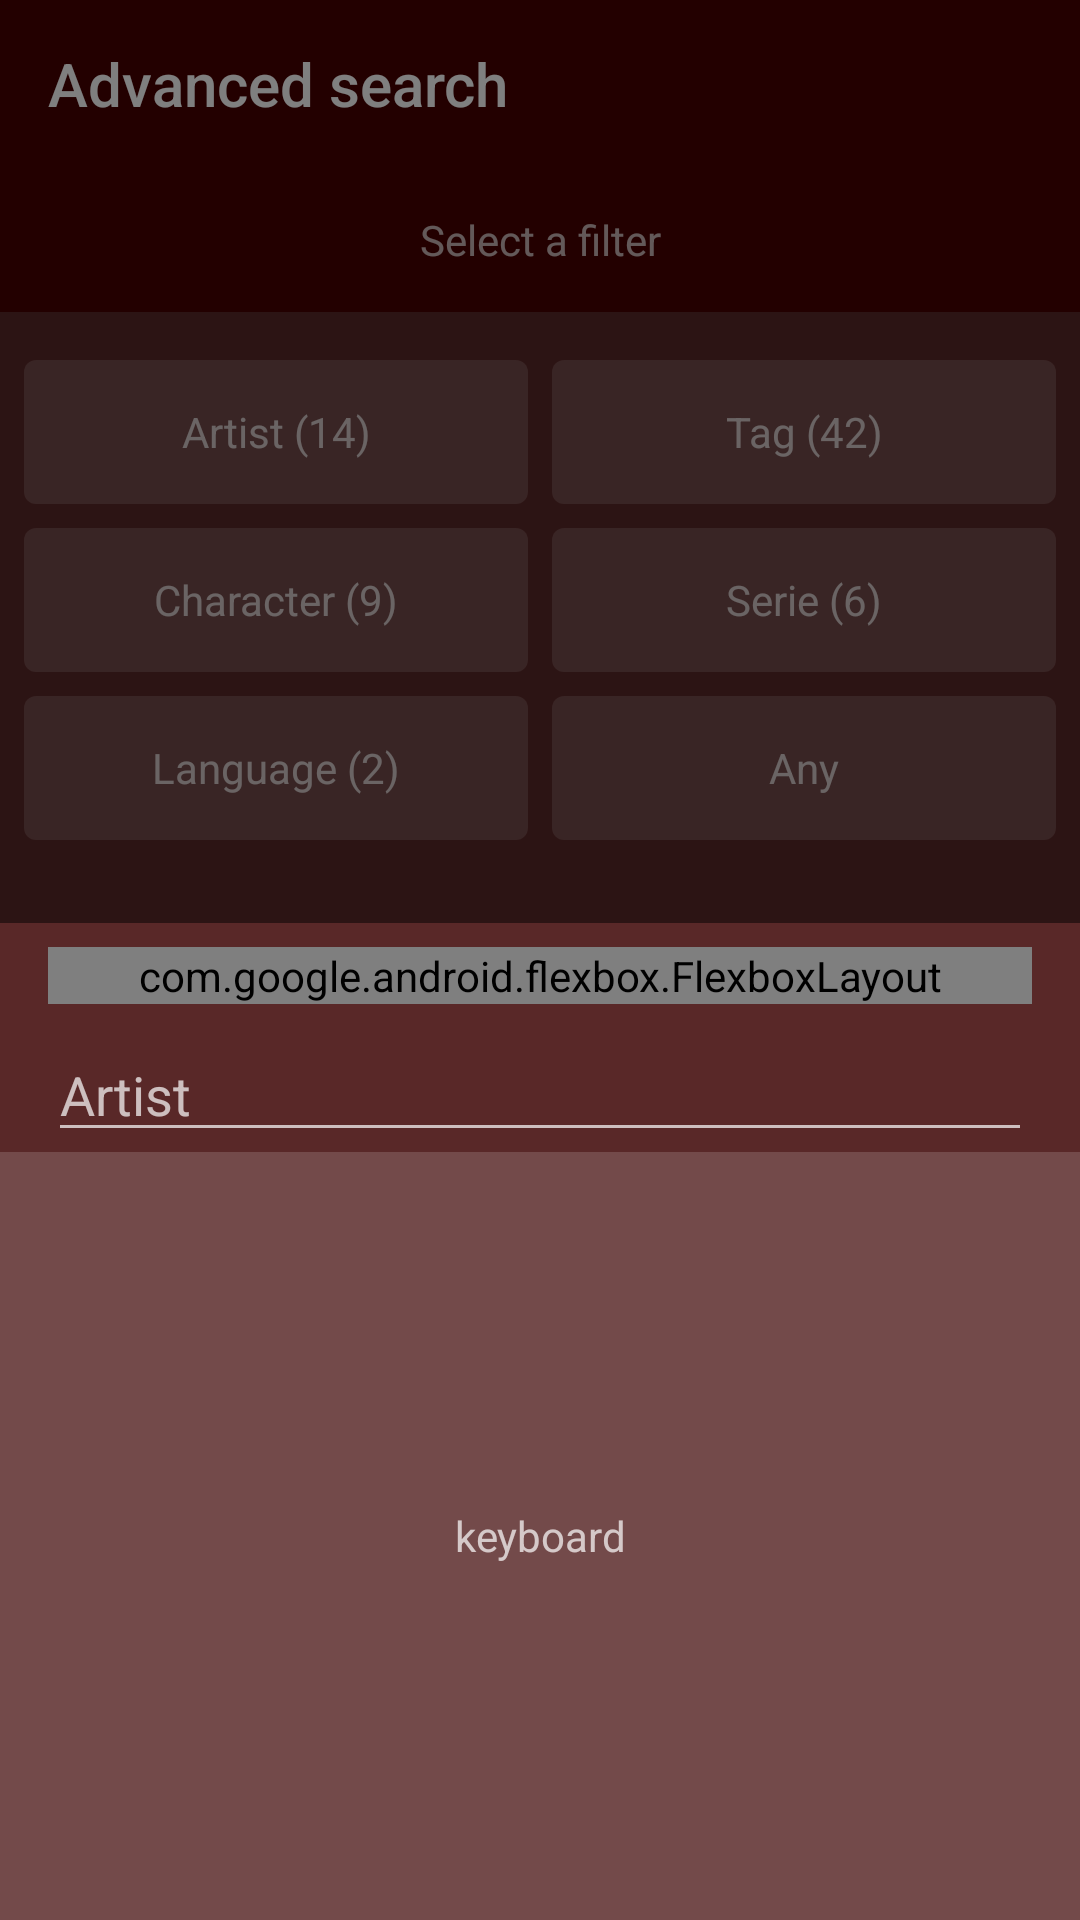

Write the Android layout XML for this screen, with the resource values it uses.
<!-- AndroidManifest.xml: application theme AppTheme -->
<!-- res/layout/d_layout_2.xml -->
<?xml version="1.0" encoding="utf-8"?>

<android.support.constraint.ConstraintLayout xmlns:android="http://schemas.android.com/apk/res/android"
    xmlns:app="http://schemas.android.com/apk/res-auto"
    xmlns:tools="http://schemas.android.com/tools"
    android:layout_width="match_parent"
    android:layout_height="match_parent"
    tools:context=".MainActivityA">

    <android.support.v7.widget.Toolbar
        android:id="@+id/toolbar"
        android:layout_width="0dp"
        android:layout_height="?attr/actionBarSize"
        android:background="@color/colorPrimary"
        app:layout_constraintEnd_toEndOf="parent"
        app:layout_constraintStart_toStartOf="parent"
        app:navigationIcon="@drawable/ic_close"
        app:title="Advanced search" />

    <TextView
        android:id="@+id/chips"
        android:layout_width="0dp"
        android:layout_height="48dp"
        android:background="@color/colorPrimary"
        android:gravity="center"
        android:text="Select a filter"
        app:layout_constraintEnd_toEndOf="parent"
        app:layout_constraintStart_toStartOf="parent"
        app:layout_constraintTop_toBottomOf="@id/toolbar" />

    <TextView
        android:id="@+id/text2"
        style="@style/LargeItem"
        android:layout_marginTop="16dp"
        android:text="Artist (14)"
        app:layout_constraintEnd_toStartOf="@id/text3"
        app:layout_constraintStart_toStartOf="parent"
        app:layout_constraintTop_toBottomOf="@id/chips" />

    <TextView
        android:id="@+id/text3"
        style="@style/LargeItem"
        android:layout_marginTop="16dp"
        android:layout_marginEnd="8dp"
        android:text="Tag (42)"
        app:layout_constraintEnd_toEndOf="parent"
        app:layout_constraintStart_toEndOf="@id/text2"
        app:layout_constraintTop_toBottomOf="@id/chips" />

    <TextView
        android:id="@+id/text4"
        style="@style/LargeItem"
        android:text="Character (9)"
        app:layout_constraintEnd_toStartOf="@id/text5"
        app:layout_constraintStart_toStartOf="parent"
        app:layout_constraintTop_toBottomOf="@id/text3" />

    <TextView
        android:id="@+id/text5"
        style="@style/LargeItem"
        android:layout_marginEnd="8dp"
        android:text="Serie (6)"
        app:layout_constraintEnd_toEndOf="parent"
        app:layout_constraintStart_toEndOf="@id/text4"
        app:layout_constraintTop_toBottomOf="@id/text3" />

    <TextView
        android:id="@+id/text6"
        style="@style/LargeItem"
        android:text="Language (2)"
        app:layout_constraintEnd_toStartOf="@id/text7"
        app:layout_constraintStart_toStartOf="parent"
        app:layout_constraintTop_toBottomOf="@id/text5" />

    <TextView
        android:id="@+id/text7"
        style="@style/LargeItem"
        android:layout_marginEnd="8dp"
        android:text="Any"
        app:layout_constraintEnd_toEndOf="parent"
        app:layout_constraintStart_toEndOf="@id/text6"
        app:layout_constraintTop_toBottomOf="@id/text5" />

    <View
        android:layout_width="0dp"
        android:layout_height="0dp"
        android:background="#80000000"
        app:layout_constraintBottom_toTopOf="@id/guide"
        app:layout_constraintEnd_toEndOf="parent"
        app:layout_constraintStart_toStartOf="parent"
        app:layout_constraintTop_toTopOf="parent" />

    <FrameLayout
        android:layout_width="0dp"
        android:layout_height="wrap_content"
        android:background="@color/windowBackground"
        app:layout_constraintBottom_toTopOf="@id/guide"
        app:layout_constraintEnd_toEndOf="parent"
        app:layout_constraintStart_toStartOf="parent">

        <include layout="@layout/fragment_filtercategory" />

    </FrameLayout>

    <android.support.constraint.Guideline
        android:id="@+id/guide"
        android:layout_width="wrap_content"
        android:layout_height="wrap_content"
        android:orientation="horizontal"
        app:layout_constraintGuide_percent="0.6" />

    <TextView
        android:layout_width="0dp"
        android:layout_height="0dp"
        android:background="@color/itemColor"
        android:gravity="center"
        android:text="keyboard"
        app:layout_constraintBottom_toBottomOf="parent"
        app:layout_constraintEnd_toEndOf="parent"
        app:layout_constraintStart_toStartOf="parent"
        app:layout_constraintTop_toTopOf="@id/guide" />

</android.support.constraint.ConstraintLayout>
<!-- res/layout/fragment_filtercategory.xml (included above) -->
<?xml version="1.0" encoding="utf-8"?>
<LinearLayout xmlns:android="http://schemas.android.com/apk/res/android"
    xmlns:app="http://schemas.android.com/apk/res-auto"
    android:layout_width="match_parent"
    android:layout_height="wrap_content"
    android:orientation="vertical"
    android:paddingStart="16dp"
    android:paddingTop="8dp"
    android:paddingEnd="16dp">

    <com.google.android.flexbox.FlexboxLayout
        android:id="@+id/chips_group"
        android:layout_width="match_parent"
        android:layout_height="wrap_content"
        app:alignContent="flex_start"
        app:flexWrap="wrap">

        <TextView
            style="@style/Chip.Choice"
            android:text="runrun" />

        <TextView
            style="@style/Chip.Choice"
            android:text="rusty soul" />

        <TextView
            style="@style/Chip.Choice"
            android:text="ruuen rouga" />

        <TextView
            style="@style/Chip.Choice"
            android:text="ryoh-zoh" />

        <TextView
            style="@style/Chip.Choice"
            android:text="ryoma" />

    </com.google.android.flexbox.FlexboxLayout>

    <EditText
        android:id="@+id/input2"
        android:layout_width="match_parent"
        android:layout_height="wrap_content"
        android:layout_marginTop="8dp"
        android:hint="Artist" />

</LinearLayout>
<!-- resources referenced by this layout -->
<resources>
  <color name="colorPrimary">#470000</color>
  <color name="itemColor">#28FFFFFF</color>
  <color name="windowBackground">#592828</color>
  <style name="Chip.Choice">
          <item name="android:paddingEnd">12dp</item>
      </style>
  <style name="LargeItem">
          <item name="android:layout_width">0dp</item>
          <item name="android:layout_height">48dp</item>
          <item name="android:gravity">center</item>
          <item name="android:background">@drawable/bg_card</item>
          <item name="android:paddingBottom">8dp</item>
          <item name="android:paddingEnd">16dp</item>
          <item name="android:paddingStart">16dp</item>
          <item name="android:paddingTop">8dp</item>
          <item name="android:layout_marginStart">8dp</item>
          <item name="android:layout_marginTop">8dp</item>
      </style>
  <style name="AppTheme" parent="Theme.AppCompat.NoActionBar">
          <item name="colorPrimary">@color/colorPrimary</item>
          <item name="colorPrimaryDark">@color/colorPrimaryDark</item>
          <item name="colorAccent">@color/colorAccent</item>
          <item name="android:windowBackground">@color/windowBackground</item>
      </style>
  <!-- drawable bg_card (drawable) -->
  <?xml version="1.0" encoding="utf-8"?>
  <shape xmlns:android="http://schemas.android.com/apk/res/android">
      <corners android:radius="4dp" />
      <solid android:color="@color/itemColor" />
  </shape>
  <color name="colorPrimaryDark">#3f0000</color>
  <color name="colorAccent">#b25959</color>
</resources>
